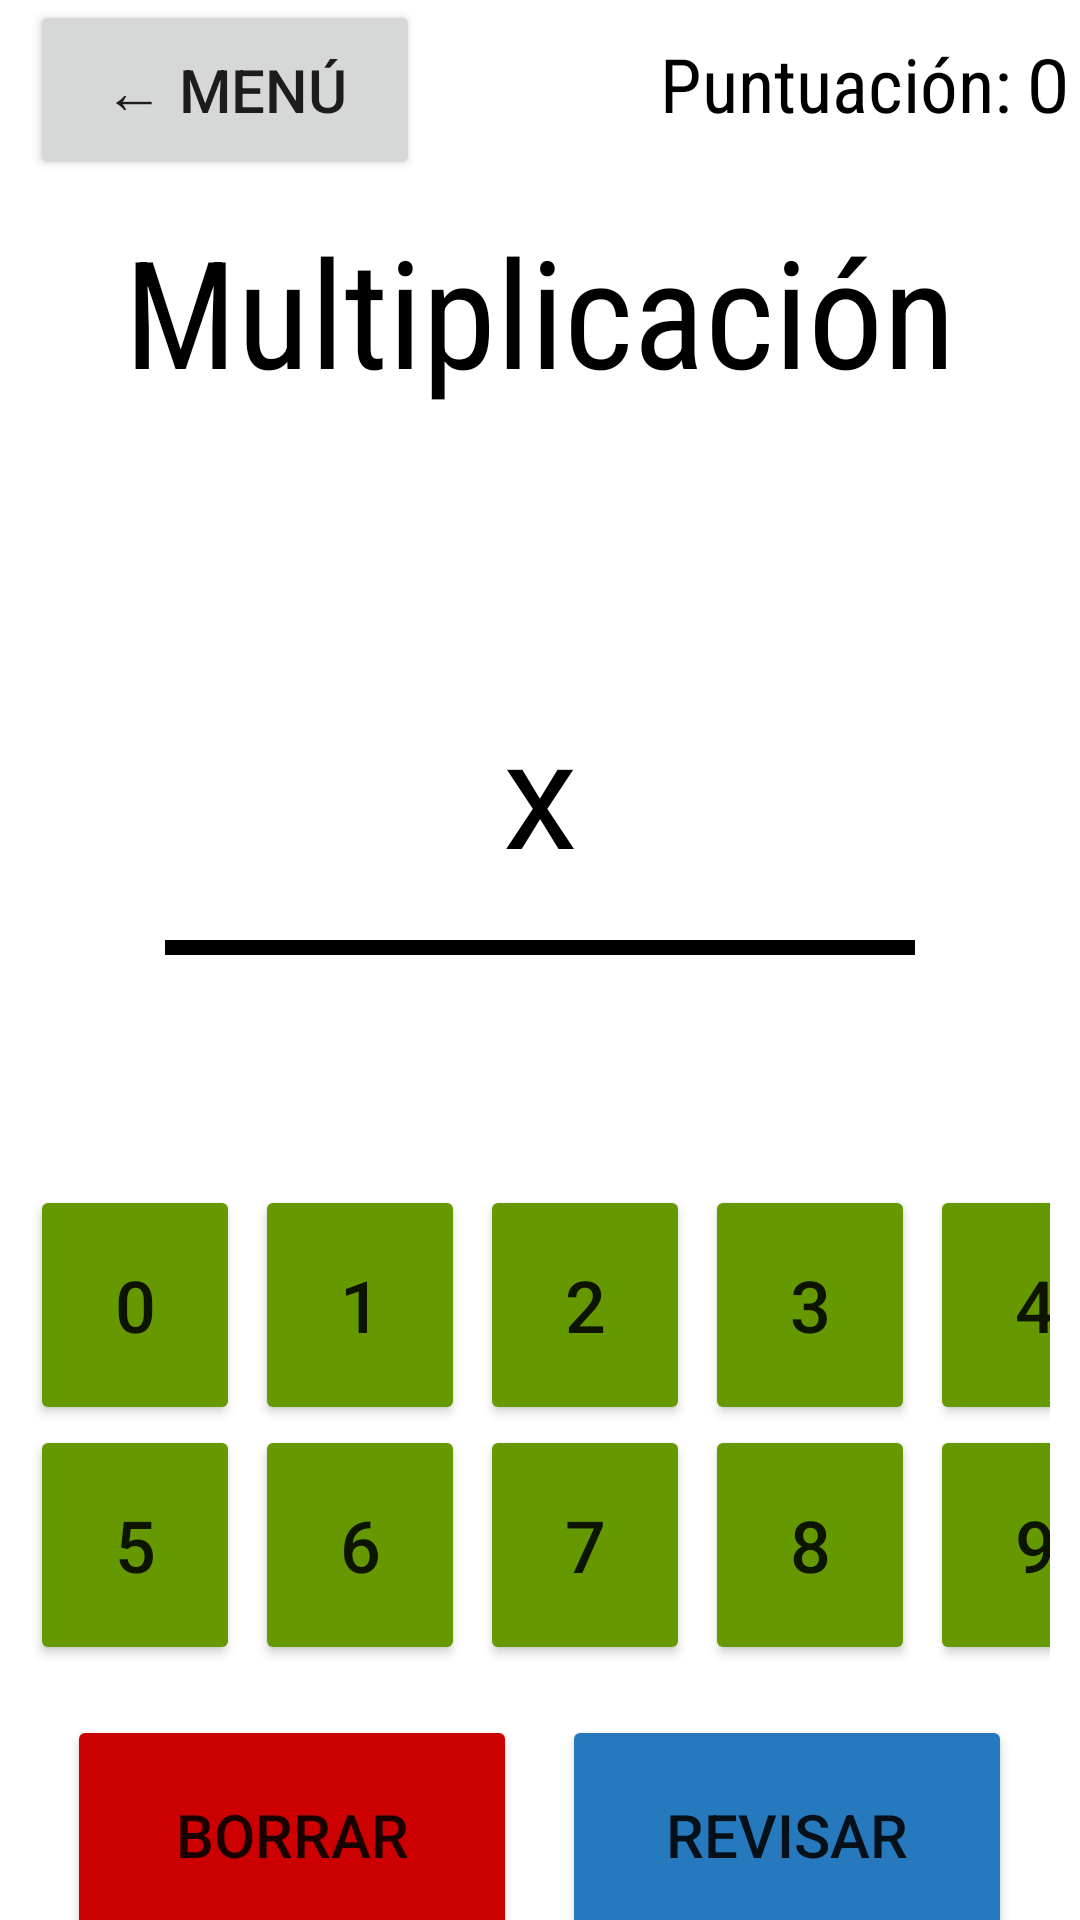

Here is an Android app screen rendered from its layout file. Give the layout XML and the strings, colors and styles it references.
<!-- AndroidManifest.xml: application theme Theme.JuegoAritmetica -->
<!-- res/layout/activity_operando.xml -->
<?xml version="1.0" encoding="utf-8"?>
<androidx.appcompat.widget.LinearLayoutCompat xmlns:android="http://schemas.android.com/apk/res/android"
    xmlns:app="http://schemas.android.com/apk/res-auto"
    xmlns:tools="http://schemas.android.com/tools"
    android:layout_width="match_parent"
    android:layout_height="match_parent"
    android:layout_marginTop="15dp"
    android:orientation="vertical"
    tools:context=".MainActivity">

    <androidx.appcompat.widget.LinearLayoutCompat
        android:layout_width="match_parent"
        android:layout_height="70dp"
        android:layout_marginStart="10dp"
        android:orientation="horizontal">

        <Button
            android:id="@+id/button_regresar"
            android:layout_width="130dp"
            android:layout_height="60dp"
            android:text="@string/regresar"
            android:textSize="20sp" />

        <TextView
            android:id="@+id/text_puntoss"
            android:layout_width="wrap_content"
            android:layout_height="wrap_content"
            android:layout_marginLeft="80dp"
            android:backgroundTint="@color/teal_200"
            android:fontFamily="sans-serif-condensed"
            android:text="@string/puntuacion"
            android:textColor="@color/black"
            android:textSize="25sp" />

        <TextView
            android:id="@+id/text_puntos"
            android:layout_width="wrap_content"
            android:layout_height="wrap_content"
            android:textSize="25sp"
            android:layout_marginLeft="5dp"
            android:text="0"
            android:textColor="@color/black"/>

    </androidx.appcompat.widget.LinearLayoutCompat>

    <TextView
        android:id="@+id/text_titulo"
        android:layout_width="wrap_content"
        android:layout_height="wrap_content"
        android:layout_gravity="center"
        android:fontFamily="sans-serif-condensed"
        android:text="@string/title_operacion_m"
        android:textColor="@color/black"
        android:textSize="50sp"
        android:layout_marginBottom="10dp"/>

    <TextView
        android:id="@+id/text_operando1"
        android:layout_width="wrap_content"
        android:layout_height="wrap_content"
        android:layout_gravity="center"
        android:text="@string/operando1"
        android:textSize="50sp"
        android:textColor="@color/black"/>

    <androidx.appcompat.widget.LinearLayoutCompat
        android:layout_width="match_parent"
        android:layout_height="100dp"
        android:gravity="center_horizontal|center_vertical"
        android:orientation="horizontal">

        <TextView
            android:id="@+id/text_operando"
            android:layout_width="wrap_content"
            android:layout_height="wrap_content"
            android:text="@string/operando_m"
            android:textSize="50sp"
            android:textColor="@color/black"/>

        <TextView
            android:id="@+id/text_operando2"
            android:layout_width="wrap_content"
            android:layout_height="wrap_content"
            android:text="@string/operando2"
            android:textSize="50sp"
            android:textColor="@color/black"/>

    </androidx.appcompat.widget.LinearLayoutCompat>

    <View
        android:layout_width="250dp"
        android:layout_height="5dp"
        android:layout_gravity="center"
        android:background="@android:color/black" />

    <TextView
        android:id="@+id/text_resultado"
        android:layout_width="wrap_content"
        android:layout_height="wrap_content"
        android:layout_gravity="center"
        android:text="@string/resultado"
        android:textSize="50sp"
        android:textColor="@color/black"
        android:layout_marginBottom="10dp"/>

    <GridLayout
        android:layout_width="match_parent"
        android:layout_height="500px"
        android:layout_rowSpan="3"
        android:layout_marginStart="10dp"
        android:paddingEnd="10dp"
        android:columnCount="5"
        android:orientation="horizontal">

        <Button
            android:id="@+id/button_cero"
            android:layout_width="70dp"
            android:layout_height="80dp"
            android:backgroundTint="@android:color/holo_green_dark"
            android:text="0"
            android:textSize="24sp"
            android:layout_marginRight="5dp"/>

        <Button
            android:id="@+id/button_uno"
            android:layout_width="70dp"
            android:layout_height="80dp"
            android:backgroundTint="@android:color/holo_green_dark"
            android:text="1"
            android:textSize="24sp"
            android:layout_marginRight="5dp"/>

        <Button
            android:id="@+id/button_dos"
            android:layout_width="70dp"
            android:layout_height="80dp"
            android:backgroundTint="@android:color/holo_green_dark"
            android:text="2"
            android:textSize="24sp"
            android:layout_marginRight="5dp"/>

        <Button
            android:id="@+id/button_tres"
            android:layout_width="70dp"
            android:layout_height="80dp"
            android:backgroundTint="@android:color/holo_green_dark"
            android:text="3"
            android:textSize="24sp"
            android:layout_marginRight="5dp"/>

        <Button
            android:id="@+id/button_cuatro"
            android:layout_width="70dp"
            android:layout_height="80dp"
            android:backgroundTint="@android:color/holo_green_dark"
            android:text="4"
            android:textSize="24sp" />

        <Button
            android:id="@+id/button_cinco"
            android:layout_width="70dp"
            android:layout_height="80dp"
            android:backgroundTint="@android:color/holo_green_dark"
            android:text="5"
            android:textSize="24sp" />

        <Button
            android:id="@+id/button_seis"
            android:layout_width="70dp"
            android:layout_height="80dp"
            android:backgroundTint="@android:color/holo_green_dark"
            android:text="6"
            android:textSize="24sp" />

        <Button
            android:id="@+id/button_siete"
            android:layout_width="70dp"
            android:layout_height="80dp"
            android:backgroundTint="@android:color/holo_green_dark"
            android:text="7"
            android:textSize="24sp" />

        <Button
            android:id="@+id/button_ocho"
            android:layout_width="70dp"
            android:layout_height="80dp"
            android:backgroundTint="@android:color/holo_green_dark"
            android:text="8"
            android:textSize="24sp" />

        <Button
            android:id="@+id/button_nueve"
            android:layout_width="70dp"
            android:layout_height="80dp"
            android:backgroundTint="@android:color/holo_green_dark"
            android:text="9"
            android:textSize="24sp" />

    </GridLayout>

    <androidx.appcompat.widget.LinearLayoutCompat
        android:layout_width="match_parent"
        android:layout_height="100dp"
        android:gravity="center_horizontal|center_vertical"
        android:orientation="horizontal">

        <Button
            android:id="@+id/button_borrar"
            android:layout_width="150dp"
            android:layout_height="80dp"
            android:backgroundTint="@android:color/holo_red_dark"
            android:text="borrar"
            android:textSize="20sp" />

        <Button
            android:id="@+id/button_revisar"
            android:layout_width="150dp"
            android:layout_height="80dp"
            android:layout_marginLeft="15dp"
            android:text="@string/revisar"
            android:textSize="20sp"
            android:backgroundTint="@color/blue"/>

    </androidx.appcompat.widget.LinearLayoutCompat>


</androidx.appcompat.widget.LinearLayoutCompat>
<!-- resources referenced by this layout -->
<resources>
  <color name="black">#FF000000</color>
  <color name="blue">#2679BC</color>
  <color name="teal_200">#FF03DAC5</color>
  <string name="operando1" />
  <string name="operando2" />
  <string name="operando_m">x</string>
  <string name="puntuacion">Puntuación:   </string>
  <string name="regresar">← Menú</string>
  <string name="resultado" />
  <string name="revisar">Revisar</string>
  <string name="title_operacion_m">Multiplicación</string>
  <style name="Theme.JuegoAritmetica" parent="Theme.MaterialComponents.DayNight.DarkActionBar">
          
          <item name="colorPrimary">@color/purple_500</item>
          <item name="colorPrimaryVariant">@color/purple_700</item>
          <item name="colorOnPrimary">@color/white</item>
          
          <item name="colorSecondary">@color/teal_200</item>
          <item name="colorSecondaryVariant">@color/teal_700</item>
          <item name="colorOnSecondary">@color/black</item>
          
          <item name="android:statusBarColor" tools:targetApi="l">?attr/colorPrimaryVariant</item>
          
      </style>
  <color name="purple_500">#FF6200EE</color>
  <color name="purple_700">#FF3700B3</color>
  <color name="white">#FFFFFFFF</color>
  <color name="teal_700">#FF018786</color>
</resources>
